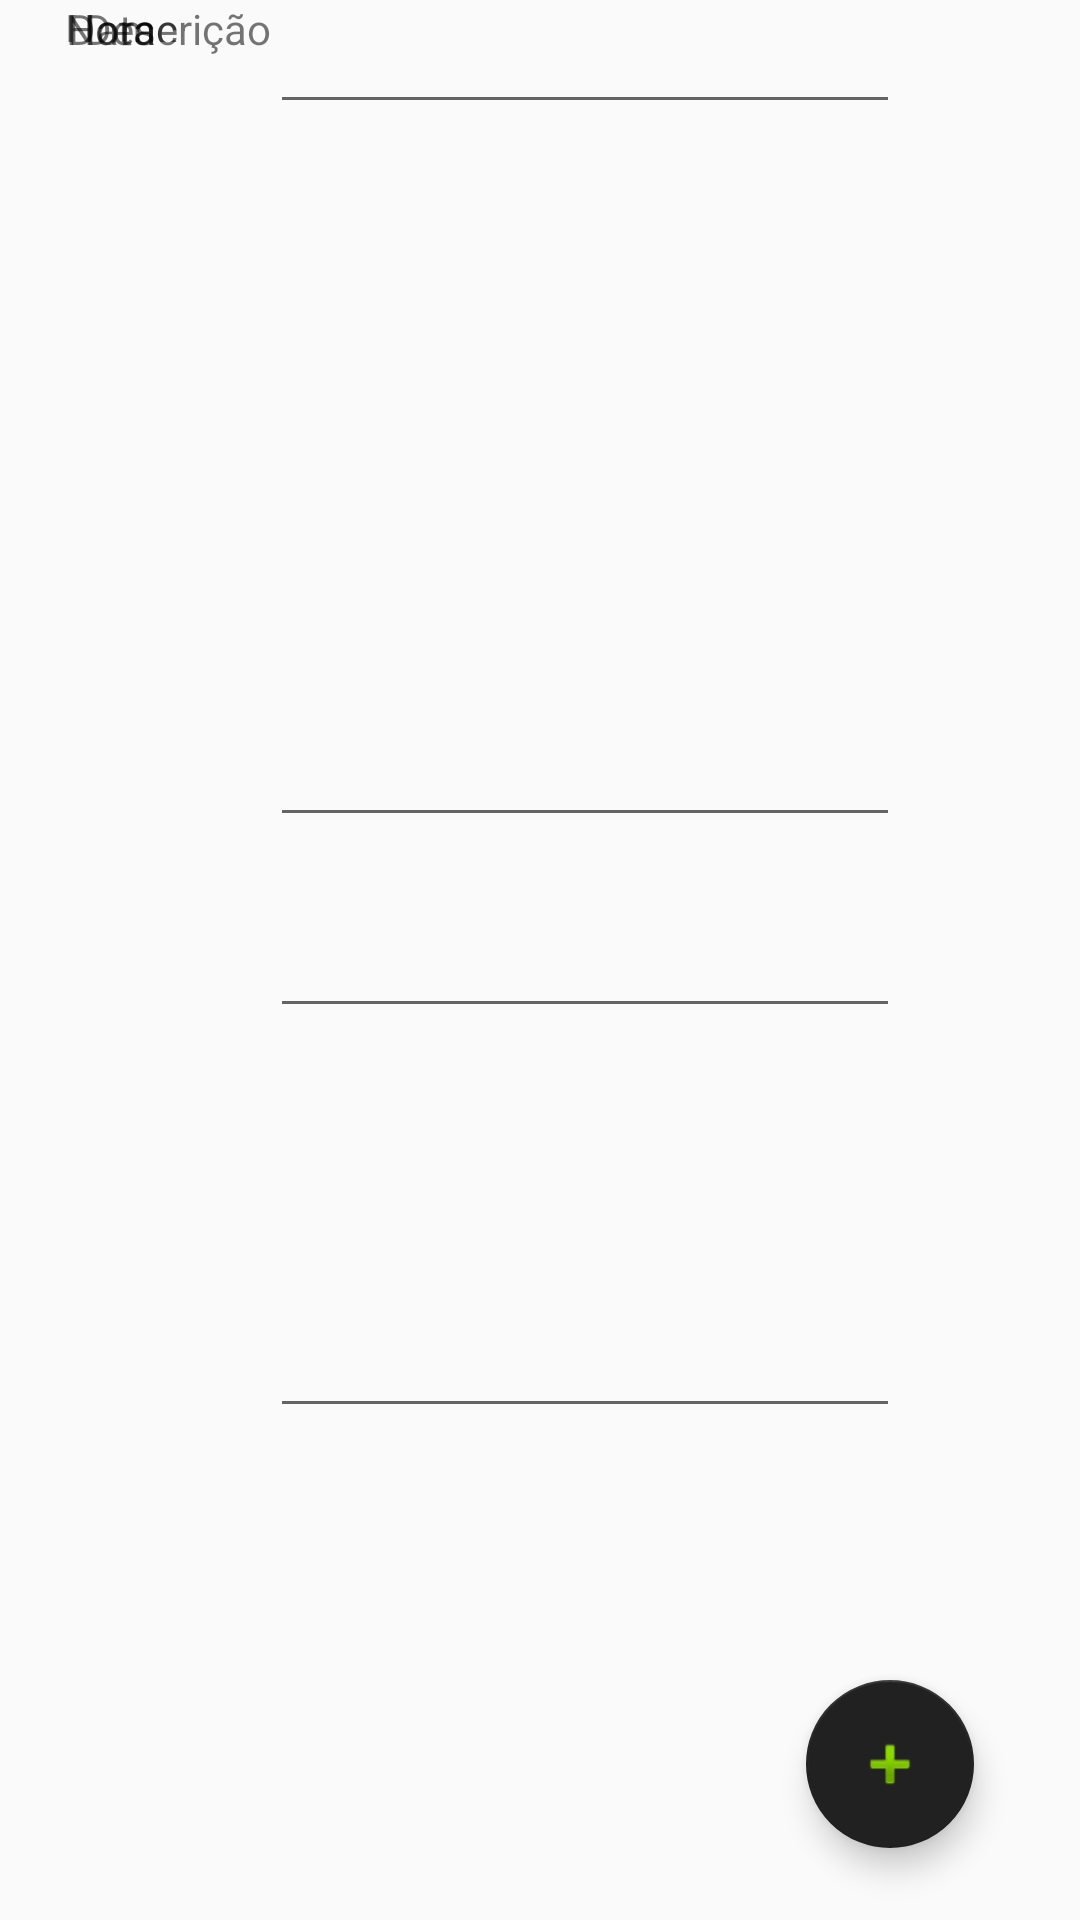

Produce the Android XML layout that renders to this screen, including the resource entries it uses.
<!-- AndroidManifest.xml: application theme AppTheme -->
<!-- res/layout/activity_incluiralarme.xml -->
<?xml version="1.0" encoding="utf-8"?>
<android.support.constraint.ConstraintLayout xmlns:android="http://schemas.android.com/apk/res/android"
    xmlns:app="http://schemas.android.com/apk/res-auto"
    xmlns:tools="http://schemas.android.com/tools"
    android:layout_width="match_parent"
    android:layout_height="match_parent">

    <EditText
        android:id="@+id/descricao"
        android:layout_width="wrap_content"
        android:layout_height="wrap_content"
        android:layout_marginEnd="60dp"
        android:layout_marginBottom="92dp"
        android:ems="10"
        android:inputType="date"
        app:layout_constraintBottom_toTopOf="@+id/hora"
        app:layout_constraintEnd_toEndOf="parent" />

    <EditText
        android:id="@+id/hora"
        android:layout_width="wrap_content"
        android:layout_height="wrap_content"
        android:layout_marginEnd="60dp"
        android:layout_marginBottom="164dp"
        android:ems="10"
        android:inputType="time"
        app:layout_constraintBottom_toBottomOf="parent"
        app:layout_constraintEnd_toEndOf="parent" />

    <TextView
        android:id="@+id/texto"
        android:layout_width="wrap_content"
        android:layout_height="wrap_content"
        android:layout_marginStart="28dp"
        android:layout_marginEnd="8dp"
        android:text="Descrição"
        app:layout_constraintEnd_toStartOf="@+idtext"
        app:layout_constraintHorizontal_bias="0.677"
        app:layout_constraintStart_toStartOf="parent"
        tools:ignore="MissingConstraints,UnknownId"
        tools:layout_editor_absoluteY="180dp" />

    <TextView
        android:id="@+id/textView3"
        android:layout_width="wrap_content"
        android:layout_height="wrap_content"
        android:layout_marginStart="8dp"
        android:layout_marginEnd="8dp"
        android:text="Data"
        app:layout_constraintEnd_toStartOf="@+id/descricao"
        app:layout_constraintHorizontal_bias="0.328"
        app:layout_constraintStart_toStartOf="parent"
        tools:ignore="MissingConstraints"
        tools:layout_editor_absoluteY="246dp" />

    <TextView
        android:id="@+id/textView4"
        android:layout_width="wrap_content"
        android:layout_height="15dp"
        android:layout_marginStart="8dp"
        android:layout_marginEnd="8dp"
        android:text="Hora"
        app:layout_constraintEnd_toStartOf="@+id/hora"
        app:layout_constraintHorizontal_bias="0.317"
        app:layout_constraintStart_toStartOf="parent"
        tools:ignore="MissingConstraints"
        tools:layout_editor_absoluteY="314dp" />

    <android.support.design.widget.FloatingActionButton
        android:id="@+id/floatingActionButton"
        android:layout_width="wrap_content"
        android:layout_height="wrap_content"
        android:layout_marginStart="8dp"
        android:layout_marginEnd="8dp"
        android:layout_marginBottom="24dp"
        android:clickable="true"
        android:focusable="true"
        app:layout_constraintBottom_toBottomOf="parent"
        app:layout_constraintEnd_toEndOf="parent"
        app:layout_constraintHorizontal_bias="0.905"
        app:layout_constraintStart_toStartOf="parent"
        app:srcCompat="@android:drawable/ic_input_add" />

    <EditText
        android:id="@+id/data"
        android:layout_width="wrap_content"
        android:layout_height="47dp"
        android:layout_marginTop="232dp"
        android:layout_marginEnd="60dp"
        android:ems="10"
        android:inputType="text|textPersonName"
        app:layout_constraintEnd_toEndOf="parent"
        app:layout_constraintTop_toTopOf="parent" />

    <TextView
        android:id="@+id/textView5"
        android:layout_width="wrap_content"
        android:layout_height="14dp"
        android:layout_marginStart="8dp"
        android:layout_marginEnd="8dp"
        android:text="Nome"
        app:layout_constraintEnd_toStartOf="@+id/nome"
        app:layout_constraintHorizontal_bias="0.375"
        app:layout_constraintStart_toStartOf="parent"
        tools:layout_editor_absoluteY="120dp"
        tools:ignore="MissingConstraints" />

    <EditText
        android:id="@+id/nome"
        android:layout_width="wrap_content"
        android:layout_height="wrap_content"
        android:layout_marginEnd="60dp"
        android:ems="10"
        android:inputType="textPersonName"
        app:layout_constraintEnd_toEndOf="parent"
        tools:layout_editor_absoluteY="104dp"
        tools:ignore="MissingConstraints" />

</android.support.constraint.ConstraintLayout>
<!-- resources referenced by this layout -->
<resources>
  <style name="AppTheme" parent="Theme.AppCompat.Light.DarkActionBar">
          
          <item name="colorPrimary">@color/colorButton</item>
          <item name="colorPrimaryDark">@color/colorButton</item>
          <item name="colorAccent">@color/colorAccent</item>
      </style>
  <color name="colorAccent">#212121</color>
</resources>
